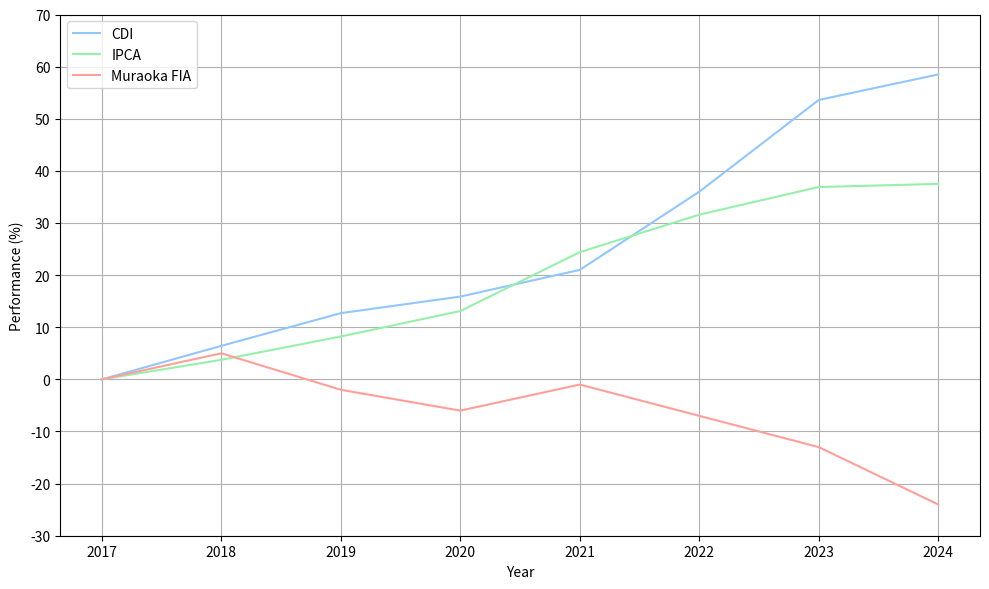

Python code for this plot:
import matplotlib.pyplot as plt
from matplotlib import style

# Anos de 2018 a 2024
anos = list(range(2017, 2025))

# Rentabilidade para CDI, IPCA e Fundo (em %)
cdi = [0, 6.43, 12.7, 15.88, 21, 36, 53.6, 58.5]
ipca = [0, 3.75, 8.22, 13.11, 24.4, 31.6, 36.9, 37.5]
fundo = [0, 5, -2, -6, -1, -7, -13, -24]

print(plt.style.available)

plt.style.use('seaborn-v0_8-pastel')

# Configurar o gráfico
plt.figure(figsize=(10, 6))
plt.plot(anos, cdi, label='CDI')
plt.plot(anos, ipca, label='IPCA')
plt.plot(anos, fundo, label='Muraoka FIA')
plt.xlabel('Year')
plt.ylabel('Performance (%)')
plt.title('')
plt.xticks(anos)
plt.yticks(range(-30, 71, 10))
plt.grid(True)
plt.legend()

# Mostrar o gráfico
plt.tight_layout()
plt.show()